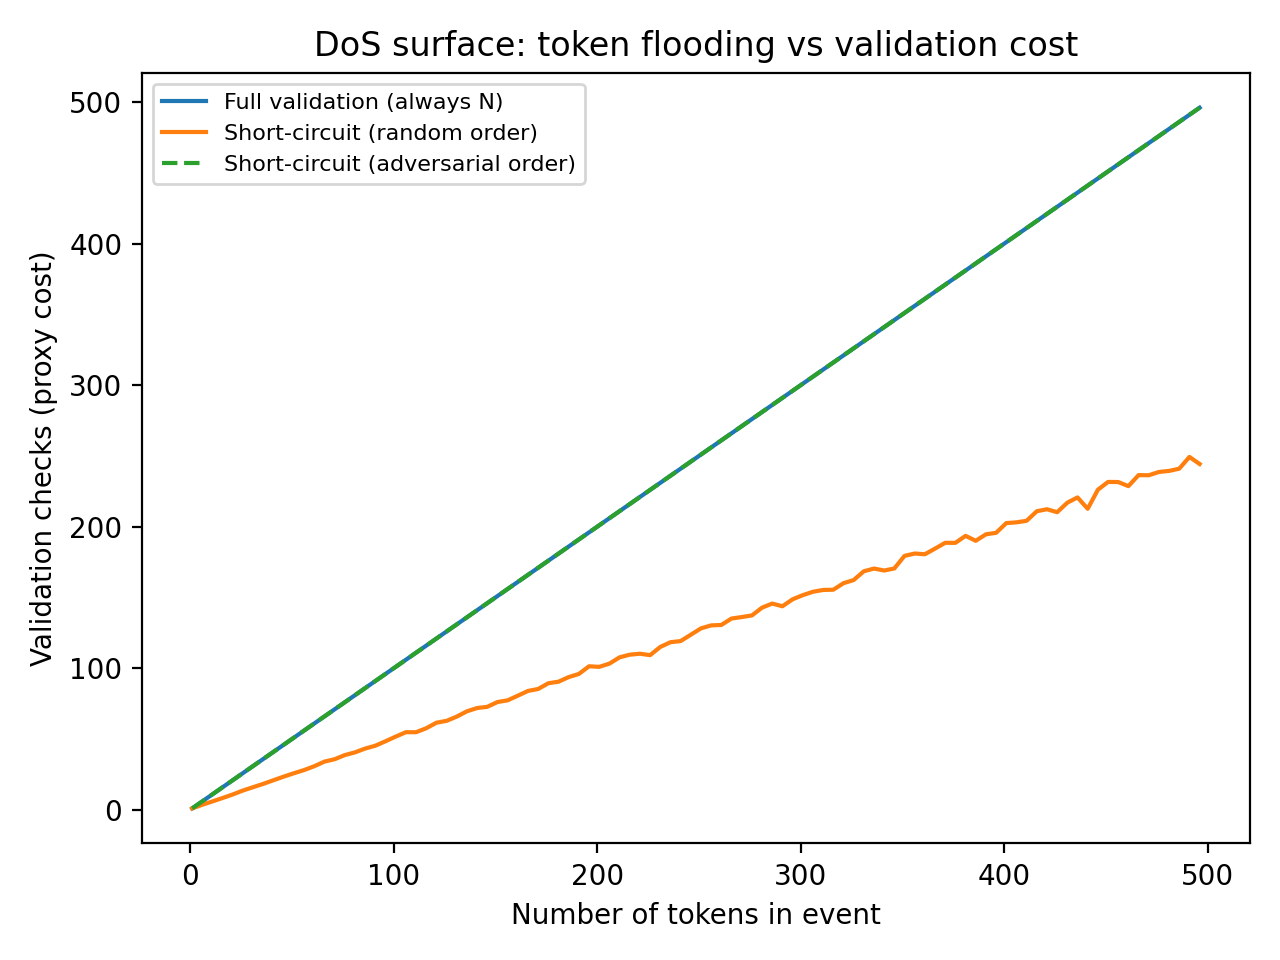

Data behind this chart, as committed beside it:
N_tokens, cost_full, cost_short_random, cost_short_adversarial
1, 1.0, 1.0, 1.0
6, 6.0, 3.579, 6.0
11, 11.0, 5.958, 11.0
16, 16.0, 8.383, 16.0
21, 21.0, 10.89, 21.0
26, 26.0, 13.66, 26.0
31, 31.0, 16.03, 31.0
36, 36.0, 18.37, 36.0
41, 41.0, 20.94, 41.0
46, 46.0, 23.47, 46.0
51, 51.0, 25.85, 51.0
56, 56.0, 28.09, 56.0
61, 61.0, 30.81, 61.0
66, 66.0, 34.06, 66.0
71, 71.0, 35.74, 71.0
76, 76.0, 38.68, 76.0
81, 81.0, 40.6, 81.0
86, 86.0, 43.28, 86.0
91, 91.0, 45.3, 91.0
96, 96.0, 48.44, 96.0
101, 101.0, 51.73, 101.0
106, 106.0, 54.83, 106.0
111, 111.0, 54.83, 111.0
116, 116.0, 57.62, 116.0
121, 121.0, 61.53, 121.0
126, 126.0, 62.87, 126.0
131, 131.0, 65.86, 131.0
136, 136.0, 69.59, 136.0
141, 141.0, 71.91, 141.0
146, 146.0, 72.77, 146.0
151, 151.0, 76.14, 151.0
156, 156.0, 77.34, 156.0
161, 161.0, 80.63, 161.0
166, 166.0, 83.99, 166.0
171, 171.0, 85.37, 171.0
176, 176.0, 89.43, 176.0
181, 181.0, 90.51, 181.0
186, 186.0, 93.76, 186.0
191, 191.0, 95.99, 191.0
196, 196.0, 101.4, 196.0
201, 201.0, 101, 201.0
206, 206.0, 103.3, 206.0
211, 211.0, 107.7, 211.0
216, 216.0, 109.6, 216.0
221, 221.0, 110.3, 221.0
226, 226.0, 109.3, 226.0
231, 231.0, 115.1, 231.0
236, 236.0, 118.4, 236.0
241, 241.0, 119.2, 241.0
246, 246.0, 123.7, 246.0
251, 251.0, 128.2, 251.0
256, 256.0, 130.3, 256.0
261, 261.0, 130.6, 261.0
266, 266.0, 135.1, 266.0
271, 271.0, 136.2, 271.0
276, 276.0, 137.3, 276.0
281, 281.0, 142.8, 281.0
286, 286.0, 145.7, 286.0
291, 291.0, 143.8, 291.0
296, 296.0, 148.7, 296.0
... 40 more rows
